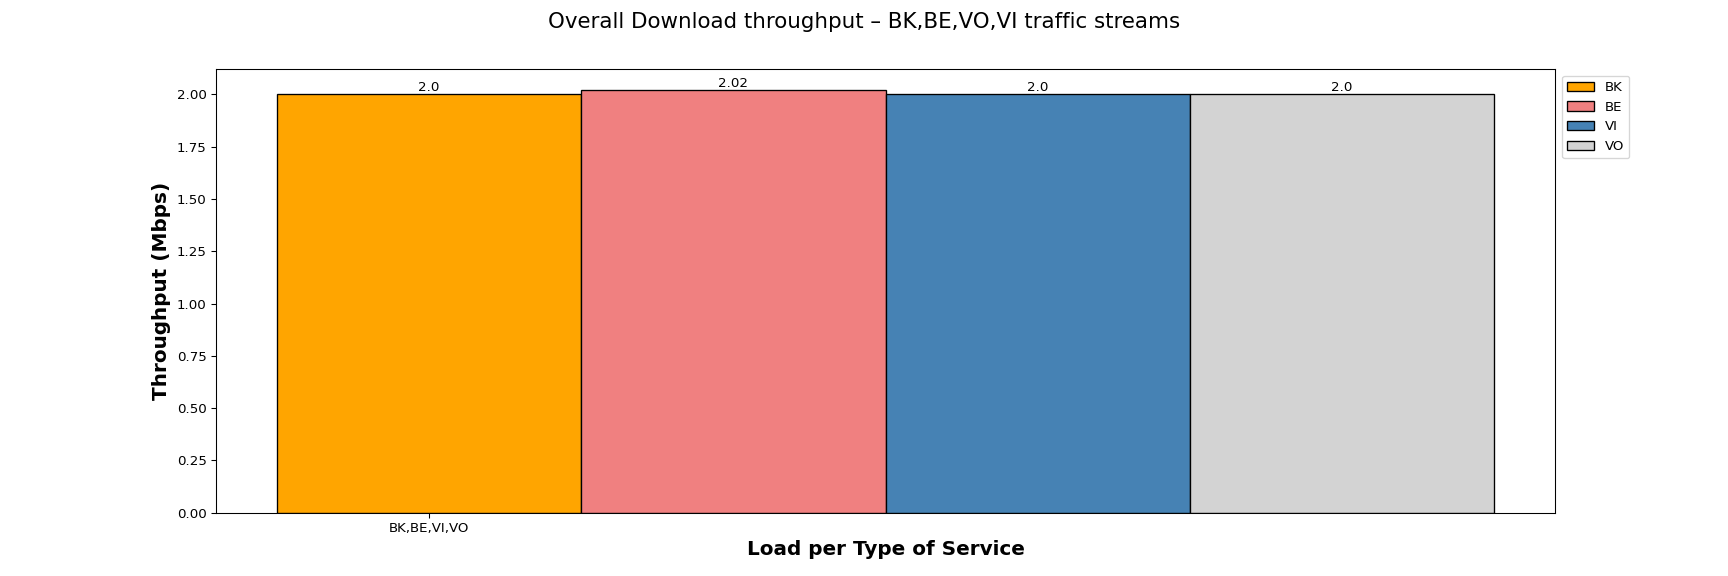

The file beside this chart, header and first rows:
Load per Type of Service, BK, BE, VI, VO
BK,BE,VI,VO, 2.00, 2.02, 2.00, 2.00
